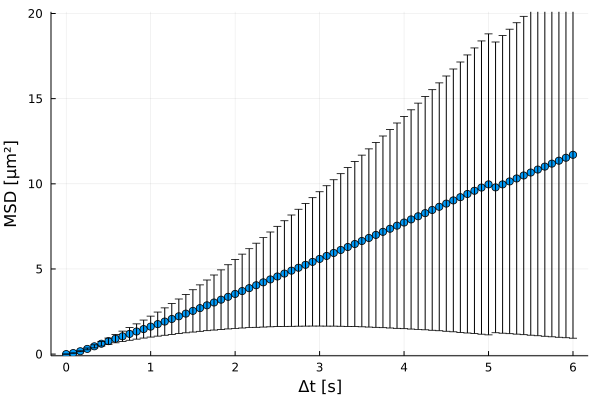

The file beside this chart, header and first rows:
xMSD, MSD, yerror
0.0, 0.0, 0.0
0.08333, 0.05998, 0.00789
0.1667, 0.1671, 0.02599
0.25, 0.3055, 0.05321
0.3333, 0.4563, 0.08922
0.4167, 0.6089, 0.1332
0.5, 0.7581, 0.1836
0.5833, 0.9032, 0.2407
0.6667, 1.045, 0.3043
0.75, 1.186, 0.3736
0.8333, 1.327, 0.4488
0.9167, 1.469, 0.5288
1.0, 1.613, 0.6149
1.083, 1.76, 0.7068
1.167, 1.91, 0.8044
1.25, 2.063, 0.9078
1.333, 2.219, 1.016
1.417, 2.377, 1.128
1.5, 2.537, 1.244
1.583, 2.699, 1.364
1.667, 2.863, 1.488
1.75, 3.029, 1.617
1.833, 3.196, 1.749
1.917, 3.364, 1.885
2.0, 3.532, 2.025
2.083, 3.701, 2.17
2.167, 3.871, 2.318
2.25, 4.042, 2.47
2.333, 4.213, 2.625
2.417, 4.385, 2.783
2.5, 4.557, 2.944
2.583, 4.728, 3.105
2.667, 4.899, 3.268
2.75, 5.071, 3.433
2.833, 5.243, 3.601
2.917, 5.416, 3.771
3.0, 5.59, 3.944
3.083, 5.765, 4.121
3.167, 5.939, 4.299
3.25, 6.114, 4.48
3.333, 6.289, 4.664
3.417, 6.465, 4.851
3.5, 6.642, 5.04
3.583, 6.82, 5.233
3.667, 6.999, 5.429
3.75, 7.18, 5.627
3.833, 7.361, 5.827
3.917, 7.542, 6.03
4.0, 7.725, 6.233
4.083, 7.908, 6.438
4.167, 8.093, 6.645
4.25, 8.277, 6.852
4.333, 8.463, 7.063
4.417, 8.65, 7.278
4.5, 8.837, 7.495
4.583, 9.025, 7.716
4.667, 9.214, 7.94
4.75, 9.403, 8.164
4.833, 9.591, 8.388
4.917, 9.779, 8.612
... 13 more rows
